Run: headless pygame with SDL's dummy video driver; simulated clock (each Clock.tick advances the game by its frame time, no real sleeping); random seed 0; keys injected as events and as key.get_pressed() state; no mouse input.
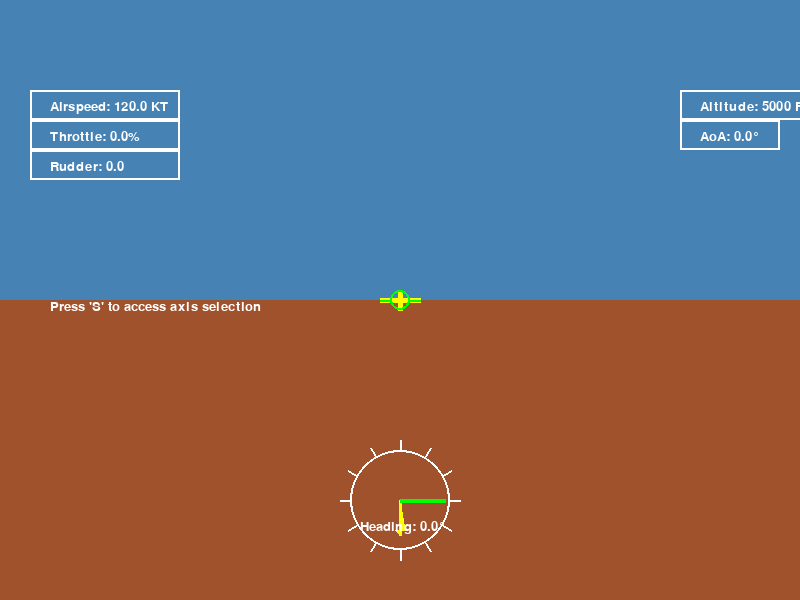
Frame 1 of 4 · flips 1–60 · no input
Frame 2 of 4 · flips 61–180 · tapped SPACE, RETURN · held RIGHT (→), D · screen unchanged from frame 1, image omitted
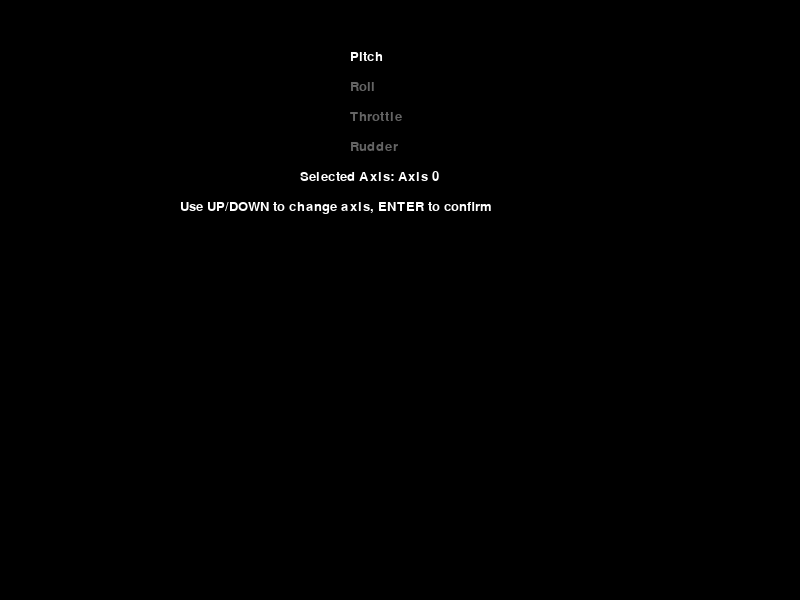
Frame 3 of 4 · flips 181–300 · held DOWN (↓), S
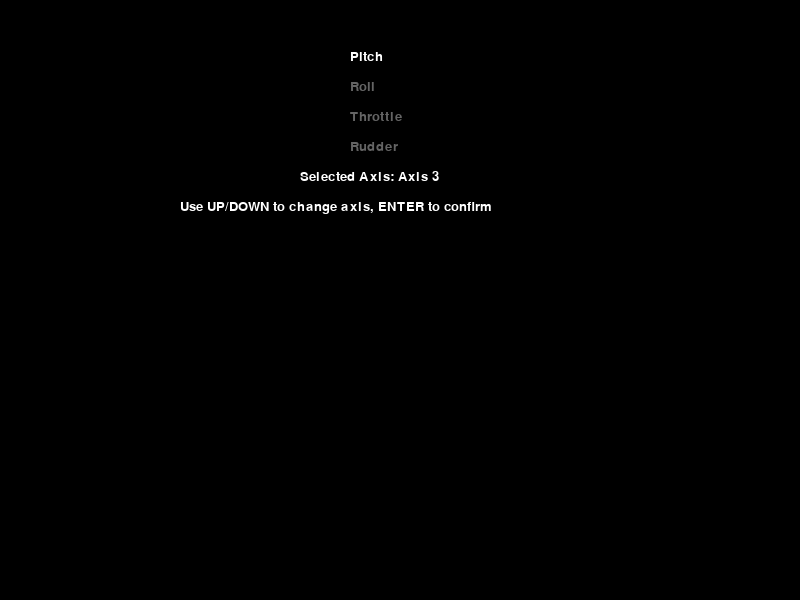
Frame 4 of 4 · flips 301–420 · held LEFT (←), A, UP (↑), W

The pygame program that drew these frames:

import pygame
import math
import sys

# Initializes Pygame
pygame.init()

# Screen dimensions
WIDTH, HEIGHT = 800, 600
screen = pygame.display.set_mode((WIDTH, HEIGHT))
pygame.display.set_caption("G1000 PFD Simulation")

# Colors
WHITE = (255, 255, 255)
BLACK = (0, 0, 0)
BLUE = (70, 130, 180)
BROWN = (160, 82, 45)
YELLOW = (255, 255, 0)
GREEN = (0, 255, 0)
DARK_BLUE = (0, 0, 128)

# Font
font = pygame.font.SysFont("Arial", 20)

# State variables
pitch = 0       # Pitch (degrees)
bank = 0        # Roll (degrees)
airspeed = 120  # Airspeed (knots)
altitude = 5000 # Altitude (ft)
fpv_pitch = 0   # Flight Path Vector pitch
throttle = 0.0  # Engine power (-1 to 1)
heading = 0     # Aircraft heading (degrees)
angle_of_attack = 0  # Angle of attack
rudder = 0      # Rudder control
wind_force = 0  # Wind effect on airspeed

# Axis mapping
control_mapping = {
    "Pitch": None,
    "Roll": None,
    "Throttle": None,
    "Rudder": None
}

# Available axes
axis_options = ["Axis 0", "Axis 1", "Axis 2", "Axis 3"]
selected_axis_index = 0  # Currently selected axis index
selected_control = "Pitch"  # Control initially selected

# Joystick setup
pygame.joystick.init()
joystick = None
if pygame.joystick.get_count() > 0:
    joystick = pygame.joystick.Joystick(0)
    joystick.init()

# Function to draw the artificial horizon
def draw_horizon(pitch, bank):
    # Limit pitch to 90 degrees
    pitch = max(-90, min(90, pitch))
    
    # Draw sky and ground
    horizon_y = HEIGHT // 2 + pitch * 5
    pygame.draw.rect(screen, BROWN, (0, horizon_y, WIDTH, HEIGHT - horizon_y))  # Ground
    pygame.draw.rect(screen, BLUE, (0, 0, WIDTH, horizon_y))  # Sky

    # Horizon line
    pygame.draw.line(screen, WHITE, (0, horizon_y), (WIDTH, horizon_y), 4)

    # Add angle marks on the horizon from -90 to 90 degrees
    for angle in range(-90, 91, 5):
        angle_y = horizon_y - angle * 5
        if angle % 10 == 0:
            pygame.draw.line(screen, WHITE, (WIDTH // 2 - 10, angle_y), (WIDTH // 2 + 10, angle_y), 2)
        else:
            pygame.draw.line(screen, WHITE, (WIDTH // 2 - 5, angle_y), (WIDTH // 2 + 5, angle_y), 1)

    # Rotate the horizon based on bank angle
    horizon_surface = pygame.Surface((WIDTH, HEIGHT), pygame.SRCALPHA)
    horizon_surface.fill((0, 0, 0, 0))
    pygame.draw.rect(horizon_surface, BLUE, (0, 0, WIDTH, horizon_y))  # Sky
    pygame.draw.rect(horizon_surface, BROWN, (0, horizon_y, WIDTH, HEIGHT - horizon_y))  # Ground
    rotated_horizon = pygame.transform.rotate(horizon_surface, -bank)
    screen.blit(rotated_horizon, (WIDTH // 2 - rotated_horizon.get_width() // 2, HEIGHT // 2 - rotated_horizon.get_height() // 2))

# Function to draw the airplane reference
def draw_airplane_reference():
    pygame.draw.line(screen, YELLOW, (WIDTH // 2 - 20, HEIGHT // 2), (WIDTH // 2 + 20, HEIGHT // 2), 5)  # Horizontal line
    pygame.draw.line(screen, YELLOW, (WIDTH // 2, HEIGHT // 2 - 10), (WIDTH // 2, HEIGHT // 2 + 10), 5)  # Vertical line

# Function to draw the FPV (Flight Path Vector)
def draw_fpv(fpv_pitch):
    fpv_x = WIDTH // 2
    fpv_y = HEIGHT // 2 - fpv_pitch * 5
    pygame.draw.circle(screen, GREEN, (fpv_x, fpv_y), 10, 2)  # Circle
    pygame.draw.line(screen, GREEN, (fpv_x - 20, fpv_y), (fpv_x - 10, fpv_y), 2)
    pygame.draw.line(screen, GREEN, (fpv_x + 10, fpv_y), (fpv_x + 20, fpv_y), 2)

# Function to draw the compass
def draw_compass(heading):
    center_x = WIDTH // 2
    center_y = HEIGHT - 100
    radius = 50

    # Compass circle
    pygame.draw.circle(screen, WHITE, (center_x, center_y), radius, 2)

    # Drawing wind indicator
    wind_indicator_length = radius * 0.7
    wind_angle_rad = math.radians(heading + 90)  # Adjust wind direction
    wind_x = center_x + wind_indicator_length * math.cos(wind_angle_rad)
    wind_y = center_y + wind_indicator_length * math.sin(wind_angle_rad)
    pygame.draw.line(screen, YELLOW, (center_x, center_y), (wind_x, wind_y), 3)

    # Draw wind direction arrows
    pygame.draw.polygon(screen, YELLOW, [(center_x, center_y), (wind_x, wind_y), (wind_x - 5, wind_y - 5), (wind_x + 5, wind_y - 5)])

    # Drawing the compass rose
    for angle in range(0, 360, 30):
        angle_rad = math.radians(angle)
        x_start = center_x + radius * math.cos(angle_rad)
        y_start = center_y + radius * math.sin(angle_rad)
        x_end = center_x + (radius + 10) * math.cos(angle_rad)
        y_end = center_y + (radius + 10) * math.sin(angle_rad)
        pygame.draw.line(screen, WHITE, (x_start, y_start), (x_end, y_end), 2)

    # Drawing the aircraft direction with fixed needle
    needle_length = radius * 0.9
    heading_rad = math.radians(heading)
    arrow_x = center_x + needle_length * math.cos(heading_rad)
    arrow_y = center_y + needle_length * math.sin(heading_rad)
    pygame.draw.line(screen, GREEN, (center_x, center_y), (arrow_x, arrow_y), 4)

    # Compass text
    compass_text = font.render(f"Heading: {heading:.1f}°", True, WHITE)
    screen.blit(compass_text, (center_x - 40, center_y + 20))

# Function to draw the airspeed indicator
def draw_airspeed_indicator(airspeed):
    airspeed_text = font.render(f"Airspeed: {airspeed:.1f} KT", True, WHITE)
    screen.blit(airspeed_text, (50, 100))
    pygame.draw.rect(screen, WHITE, (30, 90, 150, 30), 2)

# Function to draw the altimeter
def draw_altimeter(altitude):
    altitude_text = font.render(f"Altitude: {altitude} FT", True, WHITE)
    screen.blit(altitude_text, (700, 100))
    pygame.draw.rect(screen, WHITE, (680, 90, 170, 30), 2)

# Function to draw the angle of attack
def draw_angle_of_attack(angle_of_attack):
    angle_text = font.render(f"AoA: {angle_of_attack:.1f}°", True, WHITE)
    screen.blit(angle_text, (700, 130))
    pygame.draw.rect(screen, WHITE, (680, 120, 100, 30), 2)

# Function to draw the throttle
def draw_throttle(throttle):
    throttle_percentage = (throttle * 100)  # Convert to percentage
    throttle_text = font.render(f"Throttle: {throttle_percentage:.1f}%", True, WHITE)
    screen.blit(throttle_text, (50, 130))
    pygame.draw.rect(screen, WHITE, (30, 120, 150, 30), 2)

# Function to draw the rudder indicator
def draw_rudder(rudder):
    rudder_text = font.render(f"Rudder: {rudder:.1f}", True, WHITE)
    screen.blit(rudder_text, (50, 160))
    pygame.draw.rect(screen, WHITE, (30, 150, 150, 30), 2)

# Function to draw the axis selection screen
def draw_axis_selection(selected_control):
    screen.fill(BLACK)
    
    # Display axis selection
    controls_list = list(control_mapping.keys())
    y_offset = 50
    for control in controls_list:
        color = WHITE if control == selected_control else (100, 100, 100)
        control_text = font.render(control, True, color)
        screen.blit(control_text, (WIDTH // 2 - 50, y_offset))
        y_offset += 30

    # Display current selection
    axis_text = font.render("Selected Axis: " + axis_options[selected_axis_index], True, WHITE)
    screen.blit(axis_text, (WIDTH // 2 - 100, y_offset))
    y_offset += 30

    # Display instructions
    instructions = font.render("Use UP/DOWN to change axis, ENTER to confirm", True, WHITE)
    screen.blit(instructions, (WIDTH // 2 - 220, y_offset))

    pygame.display.flip()

# Function to handle axis selection
def handle_axis_selection(event, selected_control):
    global selected_axis_index
    if event.type == pygame.KEYDOWN:
        if event.key == pygame.K_UP:
            selected_axis_index = (selected_axis_index - 1) % len(axis_options)
        elif event.key == pygame.K_DOWN:
            selected_axis_index = (selected_axis_index + 1) % len(axis_options)
        elif event.key == pygame.K_RETURN:
            control_mapping[selected_control] = axis_options[selected_axis_index]
            return None  # Exit axis selection
    return selected_control

# Main function
def main():
    global pitch, bank, throttle, altitude, heading, angle_of_attack, rudder, airspeed, fpv_pitch, selected_control

    selected_control = "Pitch"  # Ensure selected_control is defined

    is_axis_selection = False  # State to determine if we are in axis selection menu

    running = True
    while running:
        for event in pygame.event.get():
            if event.type == pygame.QUIT:
                running = False
            
            if is_axis_selection:
                new_selected_control = handle_axis_selection(event, selected_control)
                if new_selected_control is not None:
                    selected_control = new_selected_control
                else:
                    is_axis_selection = False  # Return to PFD

            else:  # We are in the PFD
                if event.type == pygame.KEYDOWN:
                    if event.key == pygame.K_s:  # Key to access the axis selection menu
                        is_axis_selection = True

                # Update simulation (simulating joystick inputs)
                if joystick:
                    throttle = joystick.get_axis(3)  # Throttle
                    pitch_input = joystick.get_axis(1) * 1  # Pitch (inverted)
                    bank_input = joystick.get_axis(0) * 1  # Roll (inverted)
                    rudder = joystick.get_axis(2)  # Rudder

                    # Apply input to pitch and roll with reduced sensitivity
                    pitch += pitch_input * 0.5
                    bank += bank_input * 0.5
                    
                    # Clamp values to limit range
                    pitch = max(-90, min(90, pitch))
                    bank = max(-90, min(90, bank))

                    # Update altitude and FPV with wind effect
                    altitude += (math.sin(math.radians(fpv_pitch)) * 0.5)
                    wind_effect = wind_force * 0.1  # Calculate wind effect
                    altitude += wind_effect

                    # Calculate airspeed increase based on throttle
                    airspeed += throttle * 5  # Increase airspeed proportionally to throttle

                    # Exponential airspeed decrease/increase based on pitch
                    if pitch > 0:  # Nose up
                        airspeed *= (1 - (pitch / 90) ** 2)  # Decrease airspeed exponentially as pitch approaches 90
                    elif pitch < 0:  # Nose down
                        airspeed *= (1 + (-pitch / 90) ** 2)  # Increase airspeed exponentially as pitch approaches -90

                    # Limit airspeed
                    airspeed = max(0, min(airspeed, 200))

                    # Update heading based on rudder
                    heading += rudder * 2  # Rudder influences heading
                    heading = heading % 360  # Keep heading within 0-360 degrees

                    # Update angle of attack
                    angle_of_attack = pitch - bank  # Simple calculation for angle of attack

                    # Adjust FPV less responsive than pitch
                    fpv_pitch += (pitch - fpv_pitch) * 0.05  # FPV follows pitch with reduced sensitivity

        # Update the PFD or axis selection screen
        if is_axis_selection:
            draw_axis_selection(selected_control)
        else:
            screen.fill(BLACK)
            draw_horizon(pitch, bank)
            draw_airplane_reference()
            draw_fpv(fpv_pitch)
            draw_compass(heading)
            draw_airspeed_indicator(airspeed)
            draw_altimeter(altitude)
            draw_angle_of_attack(angle_of_attack)
            draw_throttle(throttle)
            draw_rudder(rudder)

            # Instructions to access the selection menu
            access_menu_text = font.render("Press 'S' to access axis selection", True, WHITE)
            screen.blit(access_menu_text, (50, 300))

            pygame.display.flip()

    pygame.quit()
    sys.exit()

# Run the program
main()
